pico-8 play session: hold → + tap 🅾

[t = 1 s] hold → ~1s, tap 🅾 ~2×
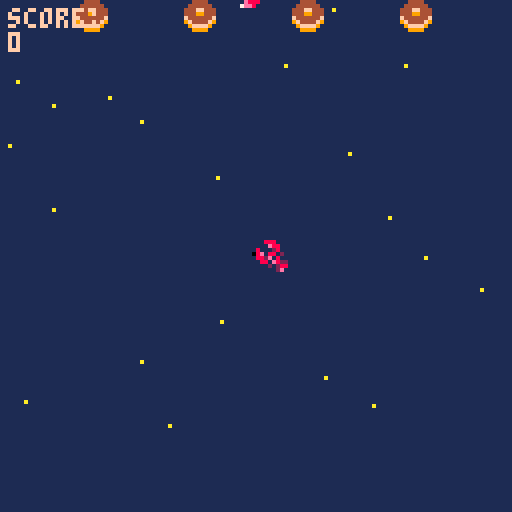
[t = 6 s] hold → ~6s, tap 🅾 ~10×
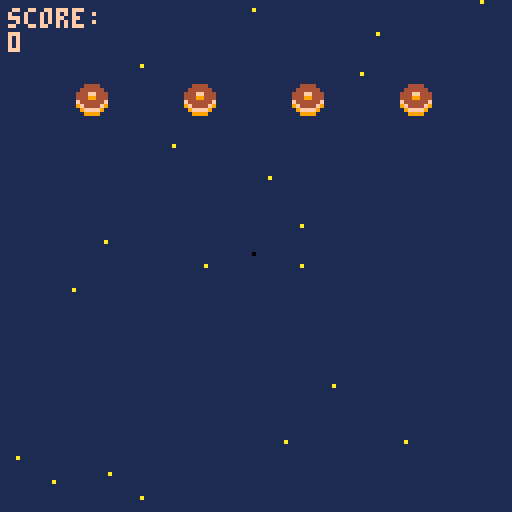

pico-8 cartridge
version 29
__lua__
function _init()
	--menu
	scene="menu"
	x=63
	y=63
 p={x=60,y=60,speed=4} --creation p:player
 -- fin menu
 bullets={} --tirs 
 enemies={}
 explosions={}
 create_stars()
 score=0
 state=0 --etat de scene de jeu: combat/menu/ game over
end

--menu erreurs si deplacemt
function update_menu()
  if btnp(❎) then scene="game"
  end
end

function draw_menu()
	cls()
	print("welcome, padawan!",30,33)
	print("press ❎ to start",30,63)
end
--fin menu
function _update60()
 if scene=="menu" then 
 update_menu()
 elseif scene=="game" then 
 if(state==0) update_game()	
 if(state==1) update_gameover()	
 end
end


function _draw()
 if scene=="menu" then
 draw_menu()
 elseif scene=="game" then
  if(state==0) draw_game()
	 if(state==1) draw_gameover()
 end
end

function update_game()
	update_player()
	update_bullets()
	update_stars()
	if #enemies==0 then --hashtag appelle les valeurs du tableau
		spawn_enemies(2+ceil(rnd(3)))--nb aleatoire de foes  -- interaction spr
	end
	update_enemies()
	update_explosions()
	--state=1
end

function draw_game()
 --affichage couleur fond d'ecran
 cls(1)
 --stars
 for s in all(stars) do
 	pset(s.x,s.y,s.col)
 end
 --vaisseau
 --spr(33,p.x,p.y,2,2) --p pour player
 spr(32,p.x,p.y)
 -- enemies
 for e in all(enemies) do
  spr(6,e.x,e.y)
 end
 --explosions
draw_explosions()
 --bullets
 for b in all(bullets) do --boucle balle
 	spr(26,b.x,b.y)
 end    
 --score
 --print("texte",x,y,couleur)
 print("score:\n"..score,2,2,15)
 -- :\n permet d'aller a la ligne
 -- .. concatenation
 -- print("score:",2,2,15) 
 -- print(score,2,8,10)
end
-->8
--shoot
function shoot()--tableau
	new_bullet={ --creation projectile
	x=p.x,
	y=p.y,
	speed=2
	} 
	 add(bullets,new_bullet)-- ajouter elts dans tableau
	 sfx(0) -- son tir
end
   
function update_bullets() --maj position projection balle
	for b in all(bullets)  do
	b.y-=b.speed
	 if b.y<-8 then --supprime les balles en ht d'ecran pour ne pas tuer les enemies a venir
	 del(bullets,b)
	 end
	end	
end

-->8
--stars
function create_stars()
  stars={}
  for i=1,20  do --scope boucle qui tourne de 1 a 20
  local new_star={
    x=rnd(128),
    y=rnd(128),
    col=10,
    speed=2	
    }
   add(stars,new_star)
  end	
end
   
function update_stars()
 for s in all(stars) do  -- s pour chaque star
 s.y+=s.speed
  if s.y>128 then
  s.y=0
  s.x=rnd(128)  	
  end		
 end
end



-->8
--enemies
function spawn_enemies(nbf)--chiffrer les foes
	gap=(128-8*nbf)/(nbf+1) --espacement foes ecran/ +1 espace /8 taille spr
	 for i=1,nbf do --i=ecart
	 new_enemy={
	 x=gap*i+8*(i-1),
	 y=-20,
	 life=4
 	}
	add (enemies,new_enemy) 	
	end
end
   
function update_enemies ()
	for e in all(enemies) do
	e.y+=0.45 -- vitesse descente enemies
	 if e.y > 128 then
		del(enemies,e) -- supprime les enemies du bas de l'ecran
	 end 
	--collision
   for b in all(bullets) do
	   if collision(e,b) then
	   create_explosion(b.x+4,b.y+2)--4 et 2 centre l'explosion
	   del(bullets,b) -- supprime les balles    
	   -- decompte vies	
	   e.life-=1
	    if e.life==0 then
		   del (enemies,e) --supprime l'ennemi une fois canne
		    score+=100 --score points
	    end
	   end
	  end
	 end
 end

-->8
--collision
function collision(a,b)--calculer les espaces libres pour deduire une collision
	if a.x>b.x+8
	or a.y>b.y+8
	or a.x+8<b.x
	or a.y+8<b.y then
		return false
		else
		return true
		--ou
		--return not (a.x>b.x+8
				  -- or a.y>b.y+8
			   -- or a.x+8<b.x
			   -- or a.y+8<b.y
	end
	end
-->8
--explosions
function create_explosion(x,y)
	sfx(2)
	add(explosions,{x=x,
					y=y,
					timer=0}) --x et y permettent de prendre differentes valeurs dans la fonction	
end
   
function update_explosions()
	for ex in all(explosions) do
	ex.timer+=1
	 if ex.timer==13 then
		del(explosions,ex)
	 end 
 end
end
   
function draw_explosions()--cercle d'explosion
circ(x,y,rayon,color)
	for ex in all(explosions) do
	circ(ex.x,ex.y,ex.timer/2,--taille du cercle
	8+ex.timer%3)	--halo de couoleur
	end
end
-->8

-->8
-- player
function update_player()
	if (btn(➡️)) p.x+=p.speed --player speed
	if (btn(⬅️)) p.x-=p.speed
 if (btn(⬆️)) p.y-=p.speed
 if (btn(⬇️)) p.y+=p.speed
 if (btnp(❎)) shoot() --btnp=intervalle tir
   
-- fais mourir player en cas de collision
-- enclenche une reinitialisation		
for e in all(enemies) do
	if collision(e,p) then state=1
end
end
end

-->8
--game over
function update_gameover()
--state=0
if (btn(🅾️)) _init()
end

function draw_gameover()
cls(1)
--rectfill(x,y,x2,y2,couleur)
rectfill(15,40,110,90,6)--display rectangle
print("score:"..score,45,25,7)
print("game over",45,60,8)
print("🅾️/c to continue",30,75,5)
end
__gfx__
00000000080000800a0000a0000990000a0000a000888800004444000aaafa00099999900000000000888000030bb030000003300bb009a90000000000000000
00000000060000600a0000a0089749800000000008a99a8004444440afafafa09999999900000000000e88000833338000099aa300bb9a9a0000000000000000
00700700060a60600a0000a0097474900a0000a08a0000a8444ff444aaaafaf0888888880000000080002800838338380b9994a333b9a9a90000000000000000
00077000044a64400a0000a097474749080000808900009844499444878787803aaaaaa3000000008e08802087e88888ba444ab30b9a9a900000000000000000
00077000445a664409000090097474900000000089000098f444444f87878780444aa44400000000882e08008e888888baaaab330ba9a9b00000000000000000
00700700455aa55409000090089749800a0000a08a0000a89f4444f98787878044444444000000000880e822888888883bbbb3300bba9bbb0000000000000000
0000000005855850080000800a0990a00800008008a99a8009ffff90878787809999999900000000000202888888888803333300b3bbb30b0000000000000000
0000000000a55a00000000000a0000a0080000800088880000999900878787800999999000000000000002800888888000333000bb0003000000000000000000
0000000000000000000000000000000000000000000000000888000002240000004444000000000000bb00bb000bb0bb0bb00bb0000000000000000000000000
0000000000000000000000000000000000000000000000008788e00092274000049949400000000000bbb0bb0000b3bbb0bbbb0b000000000000000000000000
0000000000000000000000000000000000000000000000008888e200f922740094a4a9940000000000003b300000bb30000bb000000000000000000000000000
000000000000000000000000000000000000000000000000888e2800ff922740a000a94400000000000030b300099bbb0eeeeee0000000000000000000000000
0000000000000000000000000000000000000000000000000ee282000ff9227400000494000000000088b0bb009f990beffeeffe000000000000000000000000
0000000000000000000000000000000000000000000000000028270000ff9222000009af000000000888800009a9900077777777000000000000000000000000
00000000000000000000000000000000000000000000000000000070000ff92200000aa9000000000e8880000999000007777770000000000000000000000000
000000000000000000000000000000000000000000000000000000070000ff9000000a00000000007ee800009900000000077000000000000000000000000000
00888000000088888800000000000000000000000000000000000000000000000000000000000000000000000000000000000000000000000000000000000000
000e8800000088888800000000000000000000000000000000000000000000000000000000000000000000000000000000000000000000000000000000000000
80002800000000ee8888000000000000000000000000000000000000000000000000000000000000000000000000000000000000000000000000000000000000
8e088020000000ee8888000000000000000000000000000000000000000000000000000000000000000000000000000000000000000000000000000000000000
882e0800880000000088000000000000000000000000000000000000000000000000000000000000000000000000000000000000000000000000000000000000
0880e822880000000088000000000000000000000000000000000000000000000000000000000000000000000000000000000000000000000000000000000000
0002028888ee00888800220000000000000000000000000000000000000000000000000000000000000000000000000000000000000000000000000000000000
000002e088ee00888800220000000000000000000000000000000000000000000000000000000000000000000000000000000000000000000000000000000000
00000000888822ee0088000000000000000000000000000000000000000000000000000000000000000000000000000000000000000000000000000000000000
00000000888822ee0088000000000000000000000000000000000000000000000000000000000000000000000000000000000000000000000000000000000000
0000000000888800ee88222200000000000000000000000000000000000000000000000000000000000000000000000000000000000000000000000000000000
0000000000888800ee88222200000000000000000000000000000000000000000000000000000000000000000000000000000000000000000000000000000000
00000000000000220022888800000000000000000000000000000000000000000000000000000000000000000000000000000000000000000000000000000000
00000000000000220022888800000000000000000000000000000000000000000000000000000000000000000000000000000000000000000000000000000000
00000000000000000022ee0000000000000000000000000000000000000000000000000000000000000000000000000000000000000000000000000000000000
00000000000000000022ee0000000000000000000000000000000000000000000000000000000000000000000000000000000000000000000000000000000000
0000000000a000a000a00a0a00000000000000000000000000000000000000000000000000000000000000000000000000000000000000000000000000000000
0000000000a000a000a00a0a00000000000000000000000000000000000000000000000000000000000000000000000000000000000000000000000000000000
